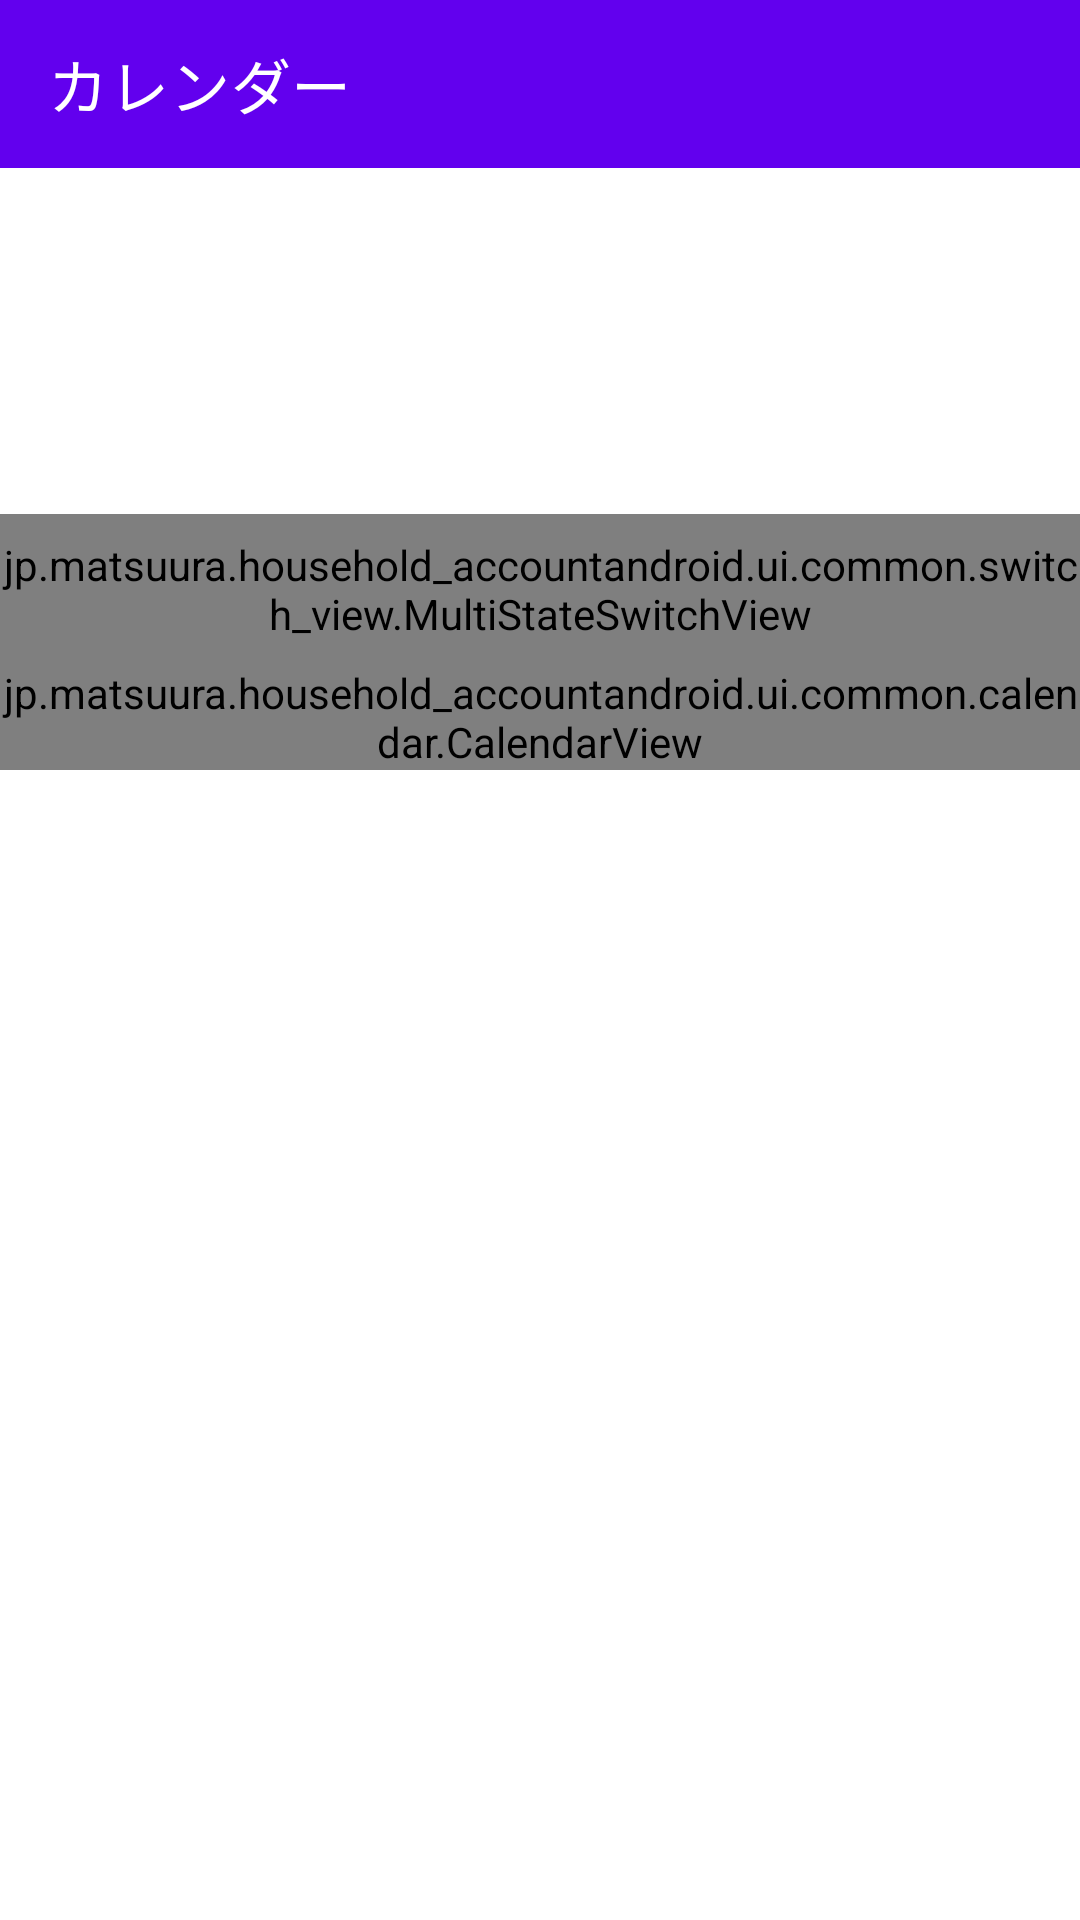

Produce the Android XML layout that renders to this screen, including the resource entries it uses.
<!-- AndroidManifest.xml: application theme Theme.HouseholdAccountAndroidApp -->
<!-- res/layout/fragment_calendar.xml -->
<?xml version="1.0" encoding="utf-8"?>
<androidx.constraintlayout.widget.ConstraintLayout xmlns:android="http://schemas.android.com/apk/res/android"
    xmlns:app="http://schemas.android.com/apk/res-auto"
    xmlns:tools="http://schemas.android.com/tools"
    android:layout_width="match_parent"
    android:layout_height="match_parent">

    <com.google.android.material.appbar.AppBarLayout
        android:id="@+id/appBar"
        android:layout_width="match_parent"
        android:layout_height="wrap_content"
        app:layout_constraintTop_toTopOf="parent"
        app:layout_constraintStart_toStartOf="parent"
        app:layout_constraintEnd_toEndOf="parent">

        <com.google.android.material.appbar.MaterialToolbar
            android:id="@+id/topAppBar"
            android:layout_width="match_parent"
            android:layout_height="?attr/actionBarSize"
            app:title="カレンダー"
            style="@style/Widget.MaterialComponents.Toolbar.Primary" />

    </com.google.android.material.appbar.AppBarLayout>

    <TextView
        android:id="@+id/monthTextView"
        android:layout_width="wrap_content"
        android:layout_height="wrap_content"
        android:textSize="18sp"
        app:layout_constraintTop_toBottomOf="@id/appBar"
        app:layout_constraintStart_toEndOf="@id/backButton"
        app:layout_constraintEnd_toStartOf="@id/nextButton"
        app:layout_constraintHorizontal_chainStyle="packed"
        android:layout_marginTop="16dp"
        android:layout_marginHorizontal="24dp"
        android:padding="12dp"
        tools:text="12月"/>

    <ImageView
        android:id="@+id/backButton"
        android:layout_width="wrap_content"
        android:layout_height="wrap_content"
        android:src="@drawable/ic_arrow_back"
        android:padding="12dp"
        app:layout_constraintTop_toTopOf="@id/monthTextView"
        app:layout_constraintStart_toStartOf="parent"
        app:layout_constraintEnd_toStartOf="@id/monthTextView"
        app:layout_constraintBottom_toBottomOf="@id/monthTextView"
        app:layout_constraintHorizontal_chainStyle="packed"/>

    <ImageView
        android:id="@+id/nextButton"
        android:layout_width="wrap_content"
        android:layout_height="wrap_content"
        android:src="@drawable/ic_arrow_next"
        android:padding="12dp"
        app:layout_constraintTop_toTopOf="@id/monthTextView"
        app:layout_constraintStart_toEndOf="@id/monthTextView"
        app:layout_constraintEnd_toEndOf="parent"
        app:layout_constraintBottom_toBottomOf="@id/monthTextView"/>

    <TextView
        android:id="@+id/spendMoneyTextView"
        android:layout_width="0dp"
        android:layout_height="wrap_content"
        android:layout_marginTop="16dp"
        app:layout_constraintTop_toBottomOf="@id/monthTextView"
        app:layout_constraintStart_toStartOf="parent"
        app:layout_constraintEnd_toStartOf="@id/incomeMoneyTextView"
        android:textAlignment="center"
        tools:text="支出：¥1,000"/>

    <TextView
        android:id="@+id/incomeMoneyTextView"
        android:layout_width="0dp"
        android:layout_height="wrap_content"
        android:layout_marginTop="16dp"
        app:layout_constraintTop_toBottomOf="@id/monthTextView"
        app:layout_constraintStart_toEndOf="@id/spendMoneyTextView"
        app:layout_constraintEnd_toEndOf="parent"
        android:textAlignment="center"
        tools:text="収入：¥1,000"/>

    <jp.matsuura.household_accountandroid.ui.common.switch_view.MultiStateSwitchView
        android:id="@+id/switchView"
        android:layout_width="0dp"
        android:layout_height="50dp"
        android:layout_marginTop="16dp"
        app:layout_constraintTop_toBottomOf="@id/spendMoneyTextView"
        app:layout_constraintStart_toStartOf="parent"
        app:layout_constraintEnd_toEndOf="parent"/>

    <jp.matsuura.household_accountandroid.ui.common.calendar.CalendarView
        android:id="@+id/calendarView"
        android:layout_width="0dp"
        android:layout_height="wrap_content"
        app:layout_constraintTop_toBottomOf="@id/switchView"
        app:layout_constraintStart_toStartOf="parent"
        app:layout_constraintEnd_toEndOf="parent"/>

</androidx.constraintlayout.widget.ConstraintLayout>
<!-- resources referenced by this layout -->
<resources>
  <style name="Theme.HouseholdAccountAndroidApp" parent="Theme.MaterialComponents.Light">
          
          <item name="colorPrimary">@color/purple_500</item>
          <item name="colorPrimaryVariant">@color/purple_700</item>
          <item name="colorOnPrimary">@color/white</item>
          
          <item name="colorSecondary">@color/teal_200</item>
          <item name="colorSecondaryVariant">@color/teal_700</item>
          <item name="colorOnSecondary">@color/black</item>
          
          <item name="android:statusBarColor">?attr/colorPrimaryVariant</item>
          
      </style>
  <color name="purple_500">#FF6200EE</color>
  <color name="purple_700">#FF3700B3</color>
  <color name="white">#FFFFFF</color>
  <color name="teal_200">#FF03DAC5</color>
  <color name="teal_700">#FF018786</color>
  <color name="black">#8A000000</color>
</resources>
